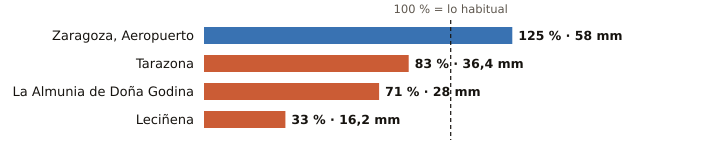

The table this chart was drawn from, first rows:
estacion, provincia, indicativo, mm_otono, referencia_mm, pct, periodo_referencia, hasta, hora
Zaragoza, Aeropuerto, Zaragoza, 9434, 58.0, 46.5, 125, 1991-2020, 2026-10-20, 6
Tarazona, Zaragoza, 9299X, 36.4, 43.7, 83, 2009-2025, 2026-10-20, 6
La Almunia de Doña Godina, Zaragoza, 9427X, 28.0, 39.2, 71, 2009-2025, 2026-10-20, 6
Leciñena, Zaragoza, 9495Y, 16.2, 49.6, 33, 2010-2025, 2026-10-20, 6
